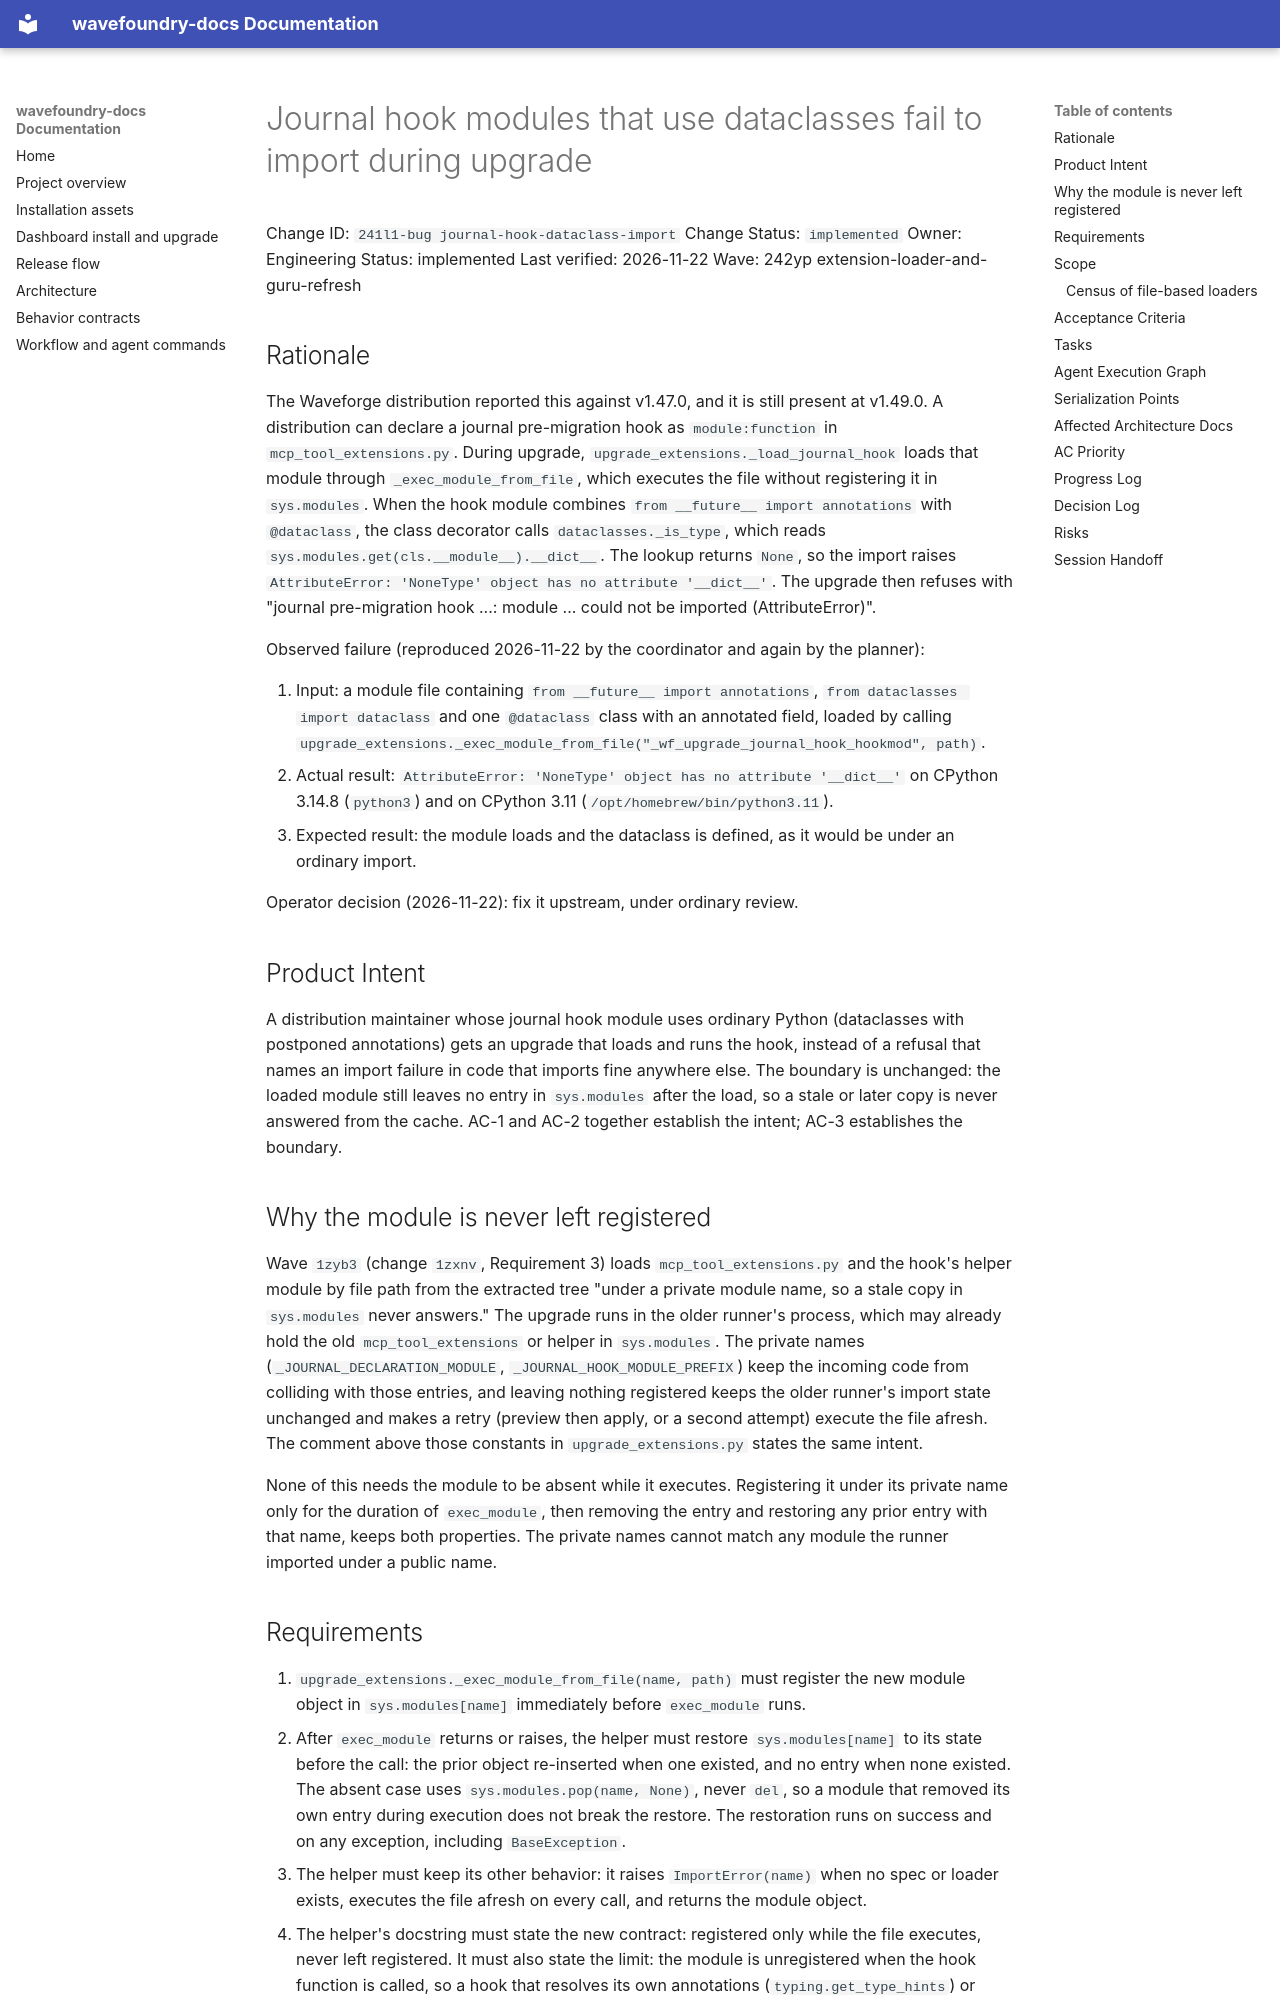

repository: coryhacking/wavefoundry · page: waves/242yp extension-loader-and-guru-refresh/241l1-bug journal-hook-dataclass-import/index.html · generator: mkdocs

# Journal hook modules that use dataclasses fail to import during upgrade

Change ID: `241l1-bug journal-hook-dataclass-import`
Change Status: `implemented`
Owner: Engineering
Status: implemented
Last verified: 2026-11-22
Wave: 242yp extension-loader-and-guru-refresh

## Rationale

The Waveforge distribution reported this against v1.47.0, and it is still present at v1.49.0. A distribution can declare a journal pre-migration hook as `module:function` in `mcp_tool_extensions.py`. During upgrade, `upgrade_extensions._load_journal_hook` loads that module through `_exec_module_from_file`, which executes the file without registering it in `sys.modules`. When the hook module combines `from __future__ import annotations` with `@dataclass`, the class decorator calls `dataclasses._is_type`, which reads `sys.modules.get(cls.__module__).__dict__`. The lookup returns `None`, so the import raises `AttributeError: 'NoneType' object has no attribute '__dict__'`. The upgrade then refuses with "journal pre-migration hook ...: module ... could not be imported (AttributeError)".

Observed failure (reproduced 2026-11-22 by the coordinator and again by the planner):

1. Input: a module file containing `from __future__ import annotations`, `from dataclasses import dataclass` and one `@dataclass` class with an annotated field, loaded by calling `upgrade_extensions._exec_module_from_file("_wf_upgrade_journal_hook_hookmod", path)`.
2. Actual result: `AttributeError: 'NoneType' object has no attribute '__dict__'` on CPython 3.14.8 (`python3`) and on CPython 3.11 (`/opt/homebrew/bin/python3.11`).
3. Expected result: the module loads and the dataclass is defined, as it would be under an ordinary import.

Operator decision (2026-11-22): fix it upstream, under ordinary review.

## Product Intent

A distribution maintainer whose journal hook module uses ordinary Python (dataclasses with postponed annotations) gets an upgrade that loads and runs the hook, instead of a refusal that names an import failure in code that imports fine anywhere else. The boundary is unchanged: the loaded module still leaves no entry in `sys.modules` after the load, so a stale or later copy is never answered from the cache. AC-1 and AC-2 together establish the intent; AC-3 establishes the boundary.

## Why the module is never left registered

Wave `1zyb3` (change `1zxnv`, Requirement 3) loads `mcp_tool_extensions.py` and the hook's helper module by file path from the extracted tree "under a private module name, so a stale copy in `sys.modules` never answers." The upgrade runs in the older runner's process, which may already hold the old `mcp_tool_extensions` or helper in `sys.modules`. The private names (`_JOURNAL_DECLARATION_MODULE`, `_JOURNAL_HOOK_MODULE_PREFIX`) keep the incoming code from colliding with those entries, and leaving nothing registered keeps the older runner's import state unchanged and makes a retry (preview then apply, or a second attempt) execute the file afresh. The comment above those constants in `upgrade_extensions.py` states the same intent.

None of this needs the module to be absent while it executes. Registering it under its private name only for the duration of `exec_module`, then removing the entry and restoring any prior entry with that name, keeps both properties. The private names cannot match any module the runner imported under a public name.
